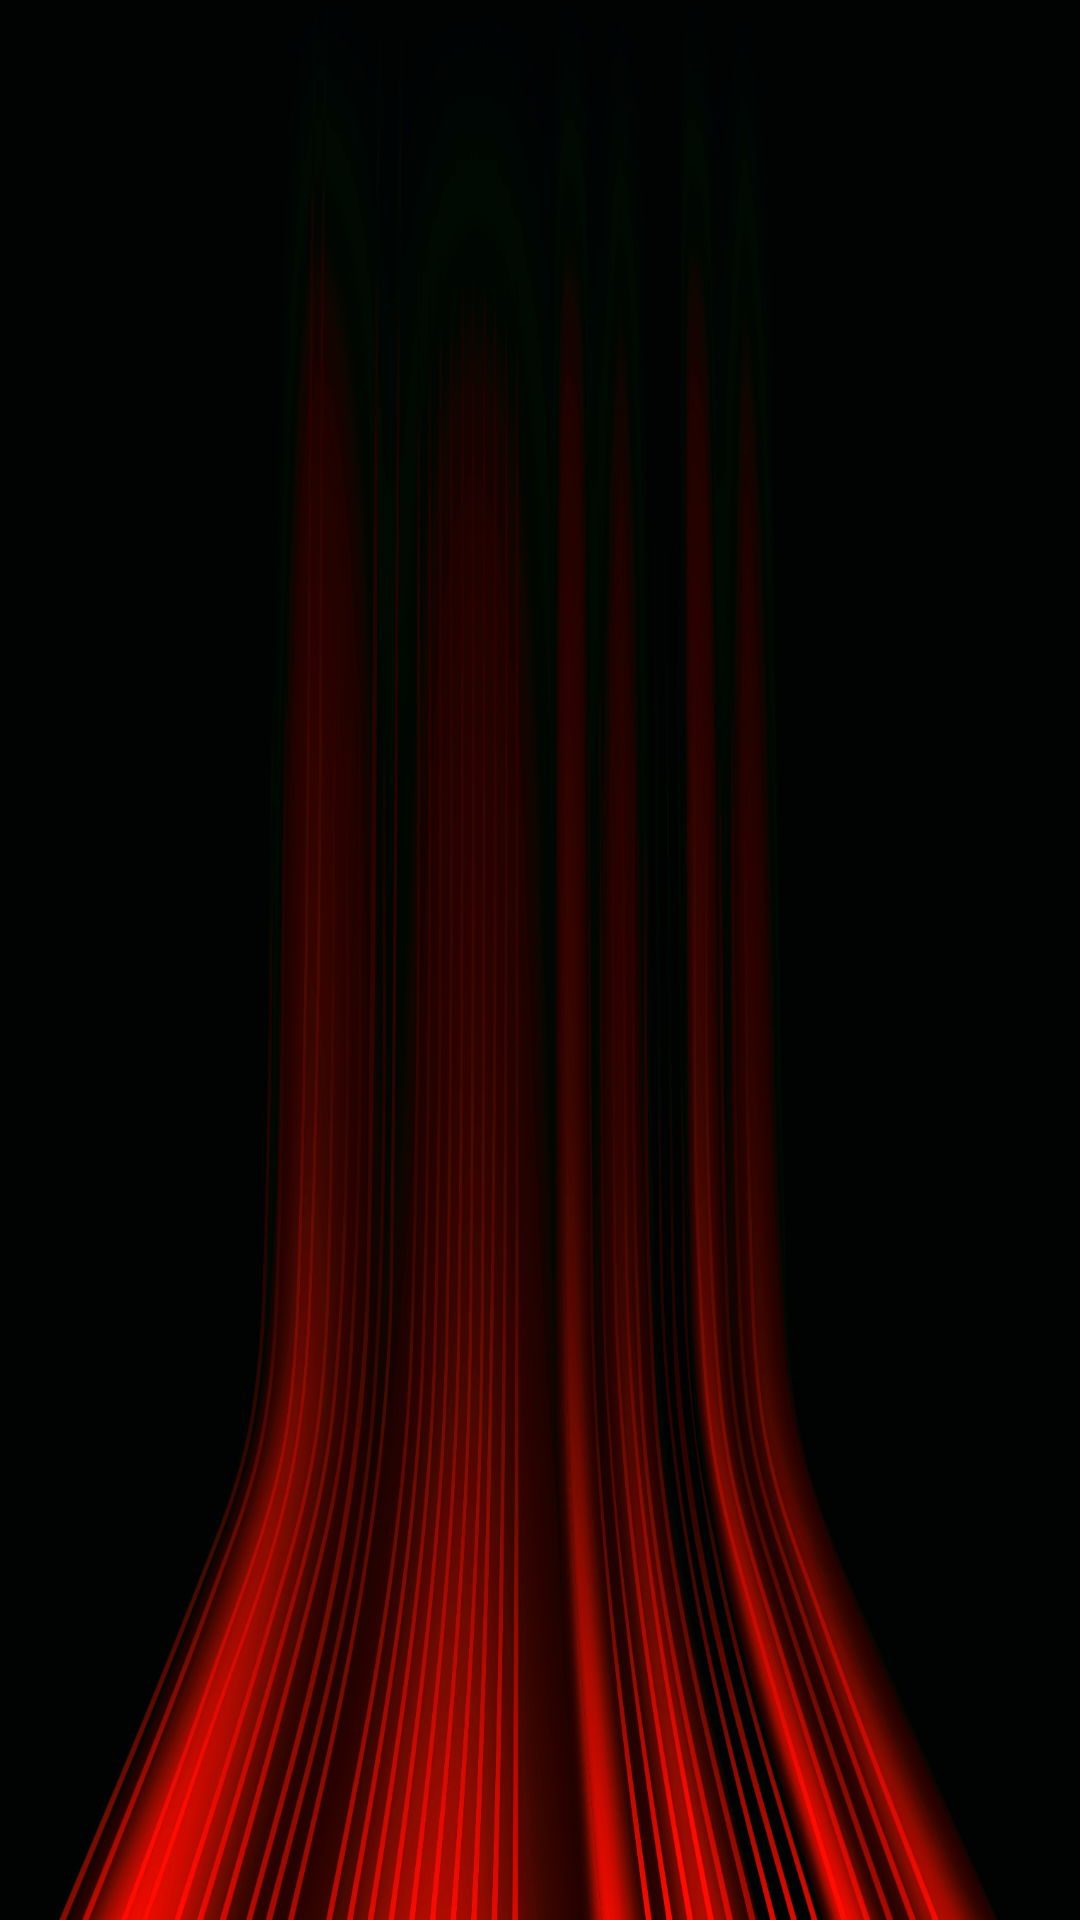

Produce the Android XML layout that renders to this screen, including the resource entries it uses.
<!-- AndroidManifest.xml: application theme Theme.AviaRanger -->
<!-- res/layout/odidsu.xml -->
<?xml version="1.0" encoding="utf-8"?>
<androidx.constraintlayout.widget.ConstraintLayout xmlns:android="http://schemas.android.com/apk/res/android"
    xmlns:tools="http://schemas.android.com/tools"
    android:layout_width="match_parent"
    android:layout_height="match_parent"
    android:background="@drawable/bg_av_ranger"
    xmlns:app="http://schemas.android.com/apk/res-auto">

    <ProgressBar
        android:id="@+id/okxcko"
        android:layout_width="200dp"
        android:layout_height="200dp"
        app:layout_constraintBottom_toBottomOf="parent"
        app:layout_constraintEnd_toEndOf="parent"
        app:layout_constraintStart_toStartOf="parent"
        app:layout_constraintTop_toTopOf="parent" />

</androidx.constraintlayout.widget.ConstraintLayout>
<!-- resources referenced by this layout -->
<resources>
  <!-- drawable bg_av_ranger: png bitmap (drawable, 383839 bytes) -->
  <style name="Theme.AviaRanger" parent="Theme.MaterialComponents.DayNight.DarkActionBar">
          
          <item name="colorPrimary">@color/purple_500</item>
          <item name="colorPrimaryVariant">@color/purple_700</item>
          <item name="colorOnPrimary">@color/white</item>
          
          <item name="colorSecondary">@color/av_rang</item>
          <item name="colorSecondaryVariant">@color/teal_700</item>
          <item name="android:windowFullscreen">true</item>
          <item name="android:windowDisablePreview">true</item>
          <item name="windowActionBar">false</item>
          <item name="windowNoTitle">true</item>
          <item name="colorOnSecondary">@color/black</item>
          
          <item name="android:statusBarColor">?attr/colorPrimaryVariant</item>
          
      </style>
  <color name="purple_500">#FF6200EE</color>
  <color name="purple_700">#FF3700B3</color>
  <color name="white">#FFFFFFFF</color>
  <color name="av_rang">#DC1140</color>
  <color name="teal_700">#FF018786</color>
  <color name="black">#FF000000</color>
</resources>
